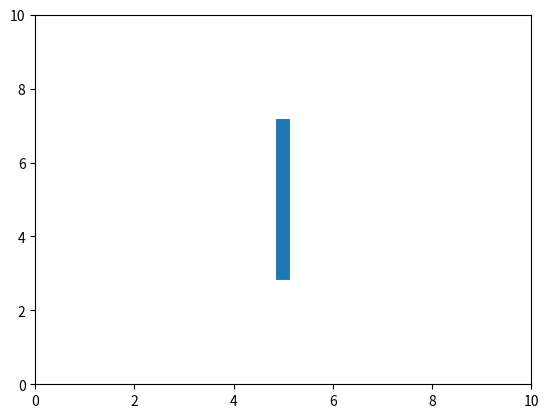

This figure's Python source:
import matplotlib.pyplot as plt
plt.plot([5,5],[3,7],linewidth = 10)
plt.xlim(left=0,right=10)
plt.ylim(bottom=0,top=10)
plt.show()